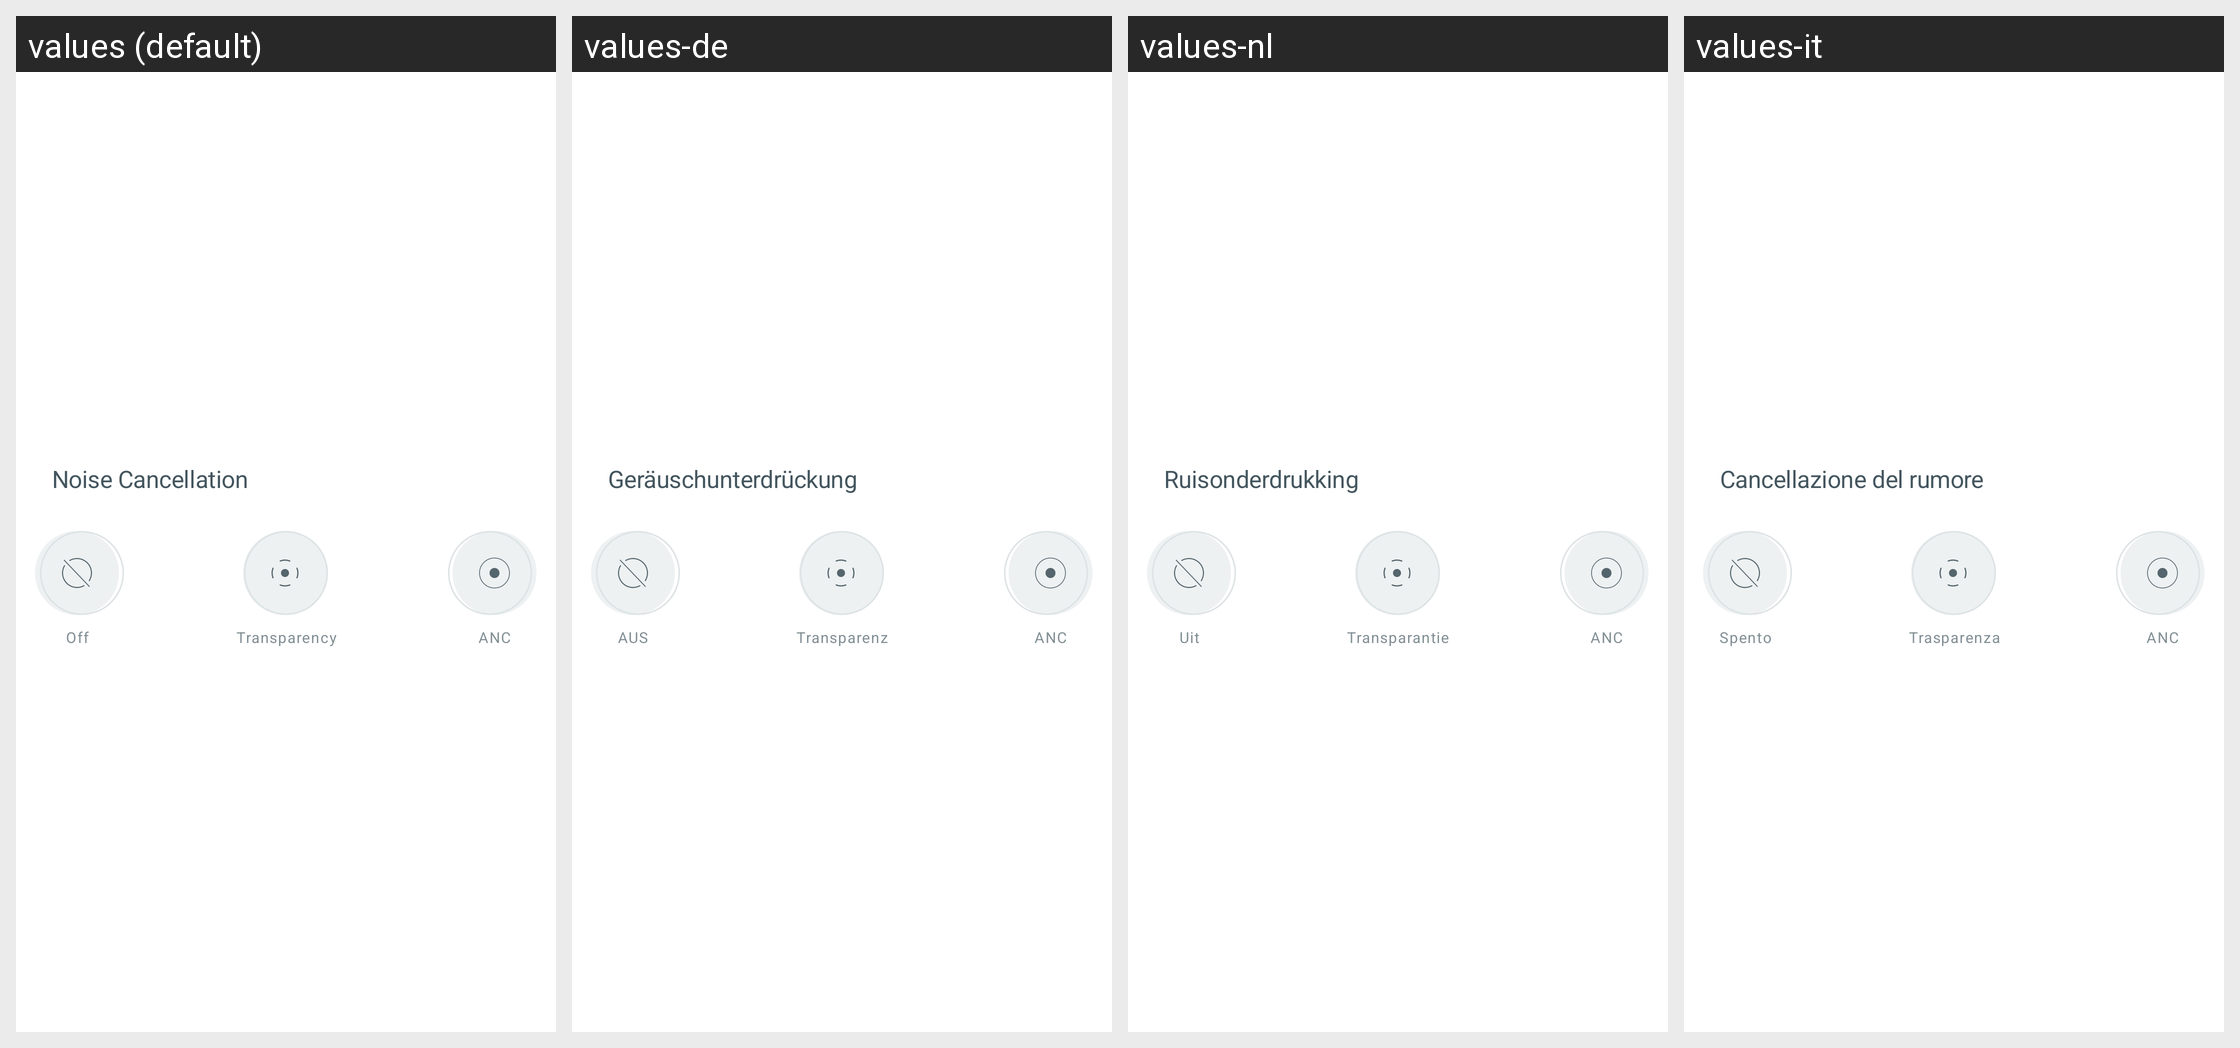

For this localized Android screen grid, give each drawn string resource with its value in every locale shown.
Android screen res/layout/layout_noise_control_item.xml rendered under 4 locales, left to right: values (default), values-de, values-nl, values-it. Device: Nexus 5 (rendered at 1080×1920; each locale shown at half size, 540×960, under a caption strip naming it); theme Theme.NoiseAudio.
Other locales in the repository, not shown: values-af, values-am, values-ar, values-as, values-be, values-bn, values-bs, values-ca, values-da, values-el, values-en-rGB, values-en-rXC, values-es, values-et, values-fi, values-fr, values-fr-rCA, values-gl, values-he, values-hi, values-hr, values-hu, values-iw, values-ja, values-ka, values-kk, values-km, values-kn, values-ko, values-kr, values-ky, values-mk, values-nb, values-ne, values-or, values-pa, values-pt, values-pt-rBR, values-ro, values-ru, values-sq, values-sr, values-sv, values-ta, values-th, values-tl, values-tr, values-uk, values-vi, values-zh, values-zh-rCN, values-zh-rHK, values-zh-rTW.
Strings drawn on this screen, with the default value and each locale's value (text and hints the layout hard-codes, and strings that could not be matched under every locale, appear in the picture but are not listed):

text_noise_cancellation
  values: Noise Cancellation
  values-de: Geräuschunterdrückung
  values-nl: Ruisonderdrukking
  values-it: Cancellazione del rumore

text_off
  values: Off
  values-de: AUS
  values-nl: Uit
  values-it: Spento

text_transparency
  values: Transparency
  values-de: Transparenz
  values-nl: Transparantie
  values-it: Trasparenza

text_anc
  values: ANC
  values-de: ANC
  values-nl: ANC
  values-it: ANC
